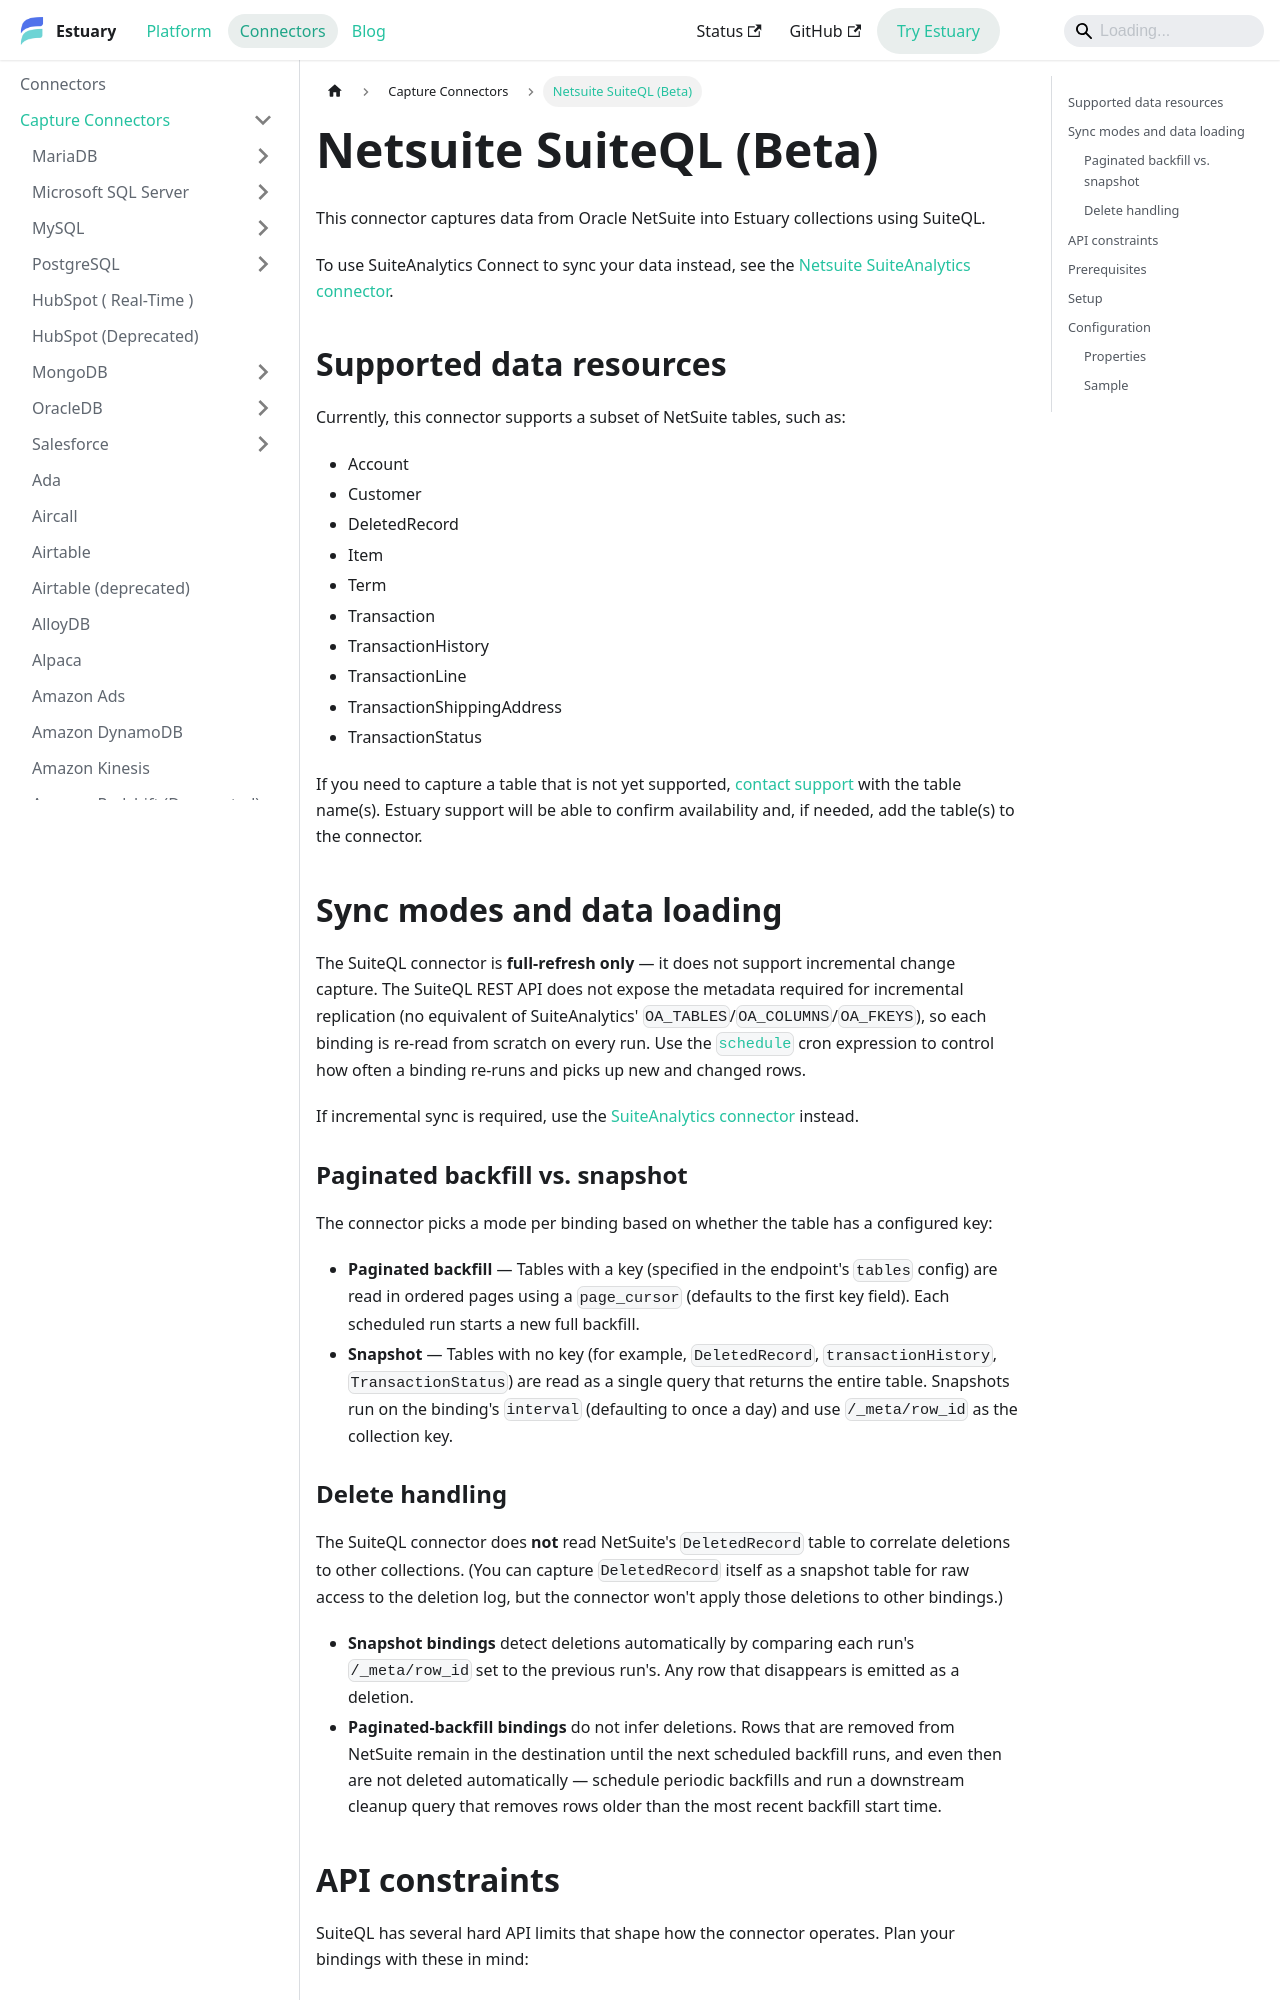

repository: estuary/flow · page: reference/Connectors/capture-connectors/netsuite-suiteql/index.html · generator: docusaurus

---
description: Query NetSuite data with the SuiteQL connector, including accounts, customers, items, and transactions. Setup guide includes NetSuite connection instructions and API limitations.
---

# Netsuite SuiteQL (Beta)

This connector captures data from Oracle NetSuite into Estuary collections using SuiteQL.

To use SuiteAnalytics Connect to sync your data instead, see the [Netsuite SuiteAnalytics connector](./netsuite-suiteanalytics.md).

## Supported data resources

Currently, this connector supports a subset of NetSuite tables, such as:

* Account
* Customer
* DeletedRecord
* Item
* Term
* Transaction
* TransactionHistory
* TransactionLine
* TransactionShippingAddress
* TransactionStatus

If you need to capture a table that is not yet supported, [contact support](mailto:support@estuary.dev) with the table name(s).
Estuary support will be able to confirm availability and, if needed, add the table(s) to the connector.

## Sync modes and data loading

The SuiteQL connector is **full-refresh only** — it does not support incremental change capture. The SuiteQL REST API does not expose the metadata required for incremental replication (no equivalent of SuiteAnalytics' `OA_TABLES`/`OA_COLUMNS`/`OA_FKEYS`), so each binding is re-read from scratch on every run. Use the [`schedule`](#bindings) cron expression to control how often a binding re-runs and picks up new and changed rows.

If incremental sync is required, use the [SuiteAnalytics connector](./netsuite-suiteanalytics.md) instead.

### Paginated backfill vs. snapshot

The connector picks a mode per binding based on whether the table has a configured key:

- **Paginated backfill** — Tables with a key (specified in the endpoint's `tables` config) are read in ordered pages using a `page_cursor` (defaults to the first key field). Each scheduled run starts a new full backfill.
- **Snapshot** — Tables with no key (for example, `DeletedRecord`, `transactionHistory`, `TransactionStatus`) are read as a single query that returns the entire table. Snapshots run on the binding's `interval` (defaulting to once a day) and use `/_meta/row_id` as the collection key.
